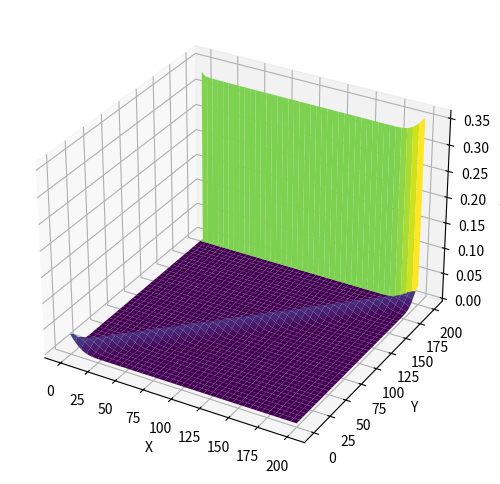

The matplotlib source for this figure:
import numpy as np
# from scan_simulator_2d import PyScanSimulator2D
# # Try to change to just `from scan_simulator_2d import PyScanSimulator2D` 
# # if any error re: scan_simulator_2d occurs

# from tf_transformations import euler_from_quaternion

# from nav_msgs.msg import OccupancyGrid

import sys

import numpy as np
import matplotlib.pyplot as plt
from mpl_toolkits.mplot3d import Axes3D

np.set_printoptions(threshold=sys.maxsize)


class SensorModel:

    def __init__(self, node):
        # node.declare_parameter('map_topic', "default")
        # node.declare_parameter('num_beams_per_particle', 1)
        # node.declare_parameter('scan_theta_discretization', 1.0)
        # node.declare_parameter('scan_field_of_view', 1.0)
        # node.declare_parameter('lidar_scale_to_map_scale', 1.0)

        # self.map_topic = node.get_parameter('map_topic').get_parameter_value().string_value
        # self.num_beams_per_particle = node.get_parameter('num_beams_per_particle').get_parameter_value().integer_value
        # self.scan_theta_discretization = node.get_parameter(
        #     'scan_theta_discretization').get_parameter_value().double_value
        # self.scan_field_of_view = node.get_parameter('scan_field_of_view').get_parameter_value().double_value
        # self.lidar_scale_to_map_scale = node.get_parameter(
        #     'lidar_scale_to_map_scale').get_parameter_value().double_value

        ####################################
        # Adjust these parameters
        self.alpha_hit = 0.74
        self.alpha_short = 0.07
        self.alpha_max = 0.07
        self.alpha_rand = 0.12
        self.sigma_hit = 8.0

        # Your sensor table will be a `table_width` x `table_width` np array:
        self.table_width = 201 #= zmax
        ####################################

        # node.get_logger().info("%s" % self.map_topic)
        # node.get_logger().info("%s" % self.num_beams_per_particle)
        # node.get_logger().info("%s" % self.scan_theta_discretization)
        # node.get_logger().info("%s" % self.scan_field_of_view)

        # Precompute the sensor model table
        self.sensor_model_table = np.empty((self.table_width, self.table_width))
        self.precompute_sensor_model()

        # Create a simulated laser scan
        # self.scan_sim = PyScanSimulator2D(
        #     self.num_beams_per_particle,
        #     self.scan_field_of_view,
        #     0,  # This is not the simulator, don't add noise
        #     0.01,  # This is used as an epsilon
        #     self.scan_theta_discretization)

        # # Subscribe to the map
        # self.map = None
        # self.map_set = False
        # self.map_subscriber = node.create_subscription(
        #     OccupancyGrid,
        #     self.map_topic,
        #     self.map_callback,
        #     1)

    def precompute_sensor_model(self):
        """
        Generate and store a table which represents the sensor model.

        For each discrete computed range value, this provides the probability of 
        measuring any (discrete) range. This table is indexed by the sensor model
        at runtime by discretizing the measurements and computed ranges from
        RangeLibc.
        This table must be implemented as a numpy 2D array.

        Compute the table based on class parameters alpha_hit, alpha_short,
        alpha_max, alpha_rand, sigma_hit, and table_width.

        args:
            N/A

        returns:
            No return type. Directly modify `self.sensor_model_table`.
        """
        for d in range(self.table_width):
            p_hit_column = np.zeros(self.table_width)
            for zk in range(self.table_width):
                p_hit = self.alpha_hit/(np.sqrt(2*np.pi*self.sigma_hit**2))*np.exp(-(zk-d)**2/(2*self.sigma_hit**2))
                p_hit_column[zk] = p_hit
                if zk > 0 and zk <= d:
                    p_short = self.alpha_short*2/d*(1-zk/d)
                else:
                    p_short = 0
                if zk == self.table_width-1:
                    p_max = 1
                else:
                    p_max = 0
                p_rand = 1/(self.table_width-1)
                self.sensor_model_table[zk,d] = p_short + p_max + p_rand #everything but to-be-normed p_hit
            #now, normalize p_hit across zk values:
            normed_p_hit_column = p_hit_column/sum(p_hit_column)
            #add normalized distribution to table
            self.sensor_model_table[:,d] += normed_p_hit_column
            #normalize entire column, with total distribution
            self.sensor_model_table[:,d] = self.sensor_model_table[:,d]/sum(self.sensor_model_table[:,d])

    def evaluate(self, particles, observation):
        """
        Evaluate how likely each particle is given
        the observed scan.

        args:
            particles: An Nx3 matrix of the form:

                [x0 y0 theta0]
                [x1 y0 theta1]
                [    ...     ]

            observation: A vector of lidar data measured
                from the actual lidar. THIS IS Z_K. Each range in Z_K is Z_K^i

        returns:
           probabilities: A vector of length N representing
               the probability of each particle existing
               given the observation and the map.
        """

        if not self.map_set:
            return

        ####################################
        # TODO
        # Evaluate the sensor model here!
        #
        # You will probably want to use this function
        # to perform ray tracing from all the particles.
        # This produces a matrix of size N x num_beams_per_particle 

        scans = self.scan_sim.scan(particles)

        ####################################

    def map_callback(self, map_msg):
        # Convert the map to a numpy array
        self.map = np.array(map_msg.data, np.double) / 100.
        self.map = np.clip(self.map, 0, 1)

        self.resolution = map_msg.info.resolution

        # Convert the origin to a tuple
        origin_p = map_msg.info.origin.position
        origin_o = map_msg.info.origin.orientation
        origin_o = euler_from_quaternion((
            origin_o.x,
            origin_o.y,
            origin_o.z,
            origin_o.w))
        origin = (origin_p.x, origin_p.y, origin_o[2])

        # Initialize a map with the laser scan
        self.scan_sim.set_map(
            self.map,
            map_msg.info.height,
            map_msg.info.width,
            map_msg.info.resolution,
            origin,
            0.5)  # Consider anything < 0.5 to be free

        # Make the map set
        self.map_set = True

        print("Map initialized")

if __name__ == "__main__":
    fig = plt.figure(figsize=(8, 6))
    ax = fig.add_subplot(111, projection='3d')

    x = np.linspace(0, 200, 201)
    y = np.linspace(0, 200, 201)
    X, Y = np.meshgrid(x, y)

    sm = SensorModel(None)
    Z = sm.sensor_model_table

    ax.plot_surface(X, Y, Z, cmap='viridis') 

    ax.set_xlabel('X')
    ax.set_ylabel('Y')
    ax.set_zlabel('Z')

    plt.show()
